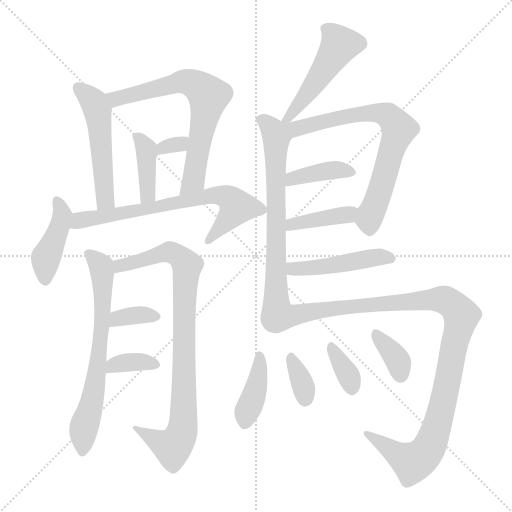
t = 0.00 s
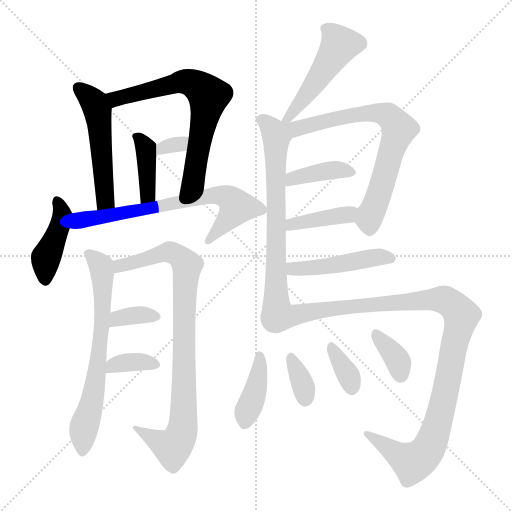
t = 2.81 s
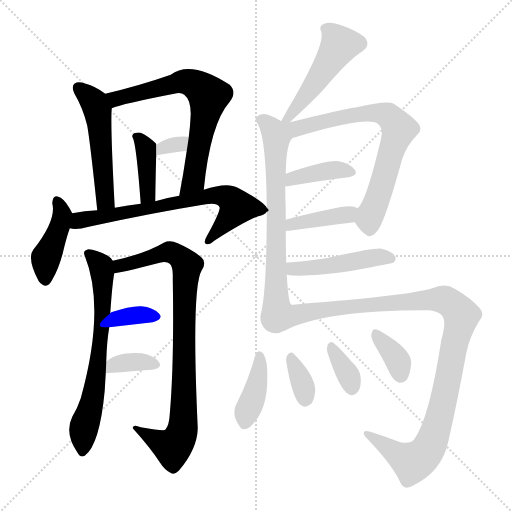
t = 5.63 s
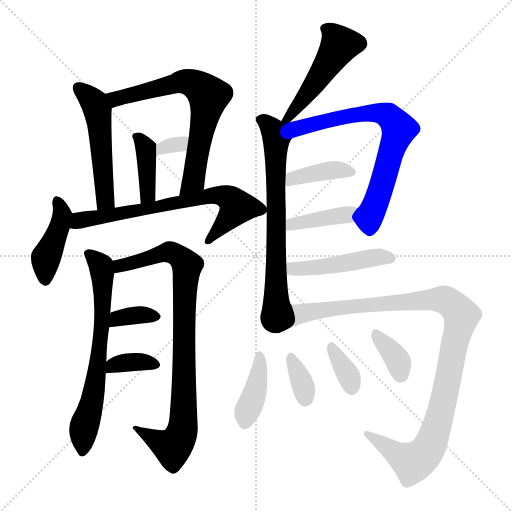
t = 8.44 s
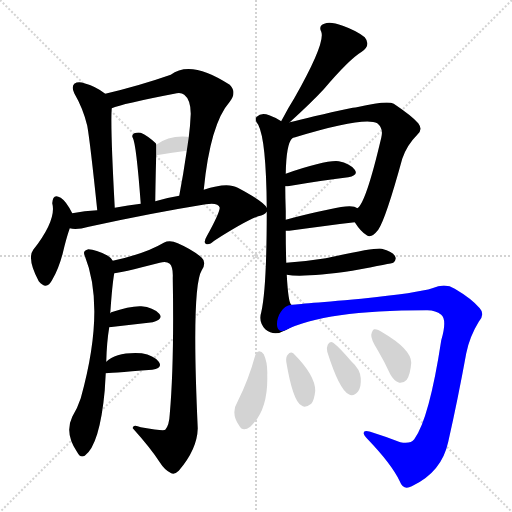
t = 11.26 s
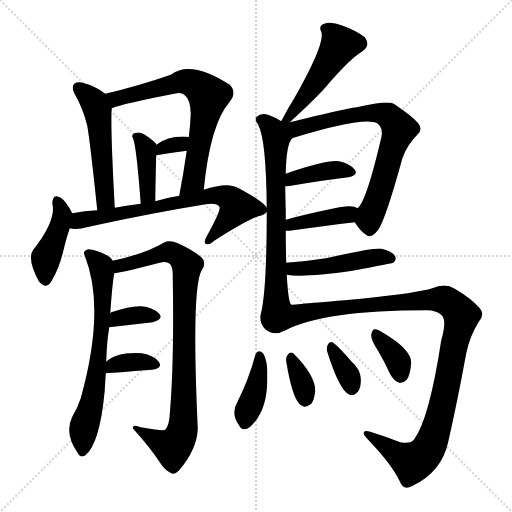
t = 14.07 s

The animated SVG that drew these frames (rendered in a browser with its animation timeline set to each time). Animation: 21 CSS @keyframes rules; one cycle of 14.07 s.

<svg version="1.1" viewBox="0 0 1024 1024" xmlns="http://www.w3.org/2000/svg">
  <g stroke="lightgray" stroke-dasharray="1,1" stroke-width="1" transform="scale(4, 4)">
    <line x1="0" y1="0" x2="256" y2="256"></line>
    <line x1="256" y1="0" x2="0" y2="256"></line>
    <line x1="128" y1="0" x2="128" y2="256"></line>
    <line x1="0" y1="128" x2="256" y2="128"></line>
  </g>
<g transform="scale(1, -1) translate(0, -900)">
   <style type="text/css">
    @keyframes keyframes0 {
      from {
       stroke: blue;
       stroke-dashoffset: 512;
       stroke-width: 128;
       }
       63% {
       animation-timing-function: step-end;
       stroke: blue;
       stroke-dashoffset: 0;
       stroke-width: 128;
       }
       to {
       stroke: black;
       stroke-width: 1024;
       }
       }
       #make-me-a-hanzi-animation-0 {
         animation: keyframes0 0.666667s both;
         animation-delay: 0.000000s;
         animation-timing-function: linear;
       }
    @keyframes keyframes1 {
      from {
       stroke: blue;
       stroke-dashoffset: 672;
       stroke-width: 128;
       }
       69% {
       animation-timing-function: step-end;
       stroke: blue;
       stroke-dashoffset: 0;
       stroke-width: 128;
       }
       to {
       stroke: black;
       stroke-width: 1024;
       }
       }
       #make-me-a-hanzi-animation-1 {
         animation: keyframes1 0.796875s both;
         animation-delay: 0.666667s;
         animation-timing-function: linear;
       }
    @keyframes keyframes2 {
      from {
       stroke: blue;
       stroke-dashoffset: 386;
       stroke-width: 128;
       }
       56% {
       animation-timing-function: step-end;
       stroke: blue;
       stroke-dashoffset: 0;
       stroke-width: 128;
       }
       to {
       stroke: black;
       stroke-width: 1024;
       }
       }
       #make-me-a-hanzi-animation-2 {
         animation: keyframes2 0.564128s both;
         animation-delay: 1.463542s;
         animation-timing-function: linear;
       }
    @keyframes keyframes3 {
      from {
       stroke: blue;
       stroke-dashoffset: 419;
       stroke-width: 128;
       }
       58% {
       animation-timing-function: step-end;
       stroke: blue;
       stroke-dashoffset: 0;
       stroke-width: 128;
       }
       to {
       stroke: black;
       stroke-width: 1024;
       }
       }
       #make-me-a-hanzi-animation-3 {
         animation: keyframes3 0.590983s both;
         animation-delay: 2.027669s;
         animation-timing-function: linear;
       }
    @keyframes keyframes4 {
      from {
       stroke: blue;
       stroke-dashoffset: 690;
       stroke-width: 128;
       }
       69% {
       animation-timing-function: step-end;
       stroke: blue;
       stroke-dashoffset: 0;
       stroke-width: 128;
       }
       to {
       stroke: black;
       stroke-width: 1024;
       }
       }
       #make-me-a-hanzi-animation-4 {
         animation: keyframes4 0.811523s both;
         animation-delay: 2.618652s;
         animation-timing-function: linear;
       }
    @keyframes keyframes5 {
      from {
       stroke: blue;
       stroke-dashoffset: 661;
       stroke-width: 128;
       }
       68% {
       animation-timing-function: step-end;
       stroke: blue;
       stroke-dashoffset: 0;
       stroke-width: 128;
       }
       to {
       stroke: black;
       stroke-width: 1024;
       }
       }
       #make-me-a-hanzi-animation-5 {
         animation: keyframes5 0.787923s both;
         animation-delay: 3.430176s;
         animation-timing-function: linear;
       }
    @keyframes keyframes6 {
      from {
       stroke: blue;
       stroke-dashoffset: 866;
       stroke-width: 128;
       }
       74% {
       animation-timing-function: step-end;
       stroke: blue;
       stroke-dashoffset: 0;
       stroke-width: 128;
       }
       to {
       stroke: black;
       stroke-width: 1024;
       }
       }
       #make-me-a-hanzi-animation-6 {
         animation: keyframes6 0.954753s both;
         animation-delay: 4.218099s;
         animation-timing-function: linear;
       }
    @keyframes keyframes7 {
      from {
       stroke: blue;
       stroke-dashoffset: 345;
       stroke-width: 128;
       }
       53% {
       animation-timing-function: step-end;
       stroke: blue;
       stroke-dashoffset: 0;
       stroke-width: 128;
       }
       to {
       stroke: black;
       stroke-width: 1024;
       }
       }
       #make-me-a-hanzi-animation-7 {
         animation: keyframes7 0.530762s both;
         animation-delay: 5.172852s;
         animation-timing-function: linear;
       }
    @keyframes keyframes8 {
      from {
       stroke: blue;
       stroke-dashoffset: 357;
       stroke-width: 128;
       }
       54% {
       animation-timing-function: step-end;
       stroke: blue;
       stroke-dashoffset: 0;
       stroke-width: 128;
       }
       to {
       stroke: black;
       stroke-width: 1024;
       }
       }
       #make-me-a-hanzi-animation-8 {
         animation: keyframes8 0.540527s both;
         animation-delay: 5.703613s;
         animation-timing-function: linear;
       }
    @keyframes keyframes9 {
      from {
       stroke: blue;
       stroke-dashoffset: 490;
       stroke-width: 128;
       }
       61% {
       animation-timing-function: step-end;
       stroke: blue;
       stroke-dashoffset: 0;
       stroke-width: 128;
       }
       to {
       stroke: black;
       stroke-width: 1024;
       }
       }
       #make-me-a-hanzi-animation-9 {
         animation: keyframes9 0.648763s both;
         animation-delay: 6.244141s;
         animation-timing-function: linear;
       }
    @keyframes keyframes10 {
      from {
       stroke: blue;
       stroke-dashoffset: 683;
       stroke-width: 128;
       }
       69% {
       animation-timing-function: step-end;
       stroke: blue;
       stroke-dashoffset: 0;
       stroke-width: 128;
       }
       to {
       stroke: black;
       stroke-width: 1024;
       }
       }
       #make-me-a-hanzi-animation-10 {
         animation: keyframes10 0.805827s both;
         animation-delay: 6.892904s;
         animation-timing-function: linear;
       }
    @keyframes keyframes11 {
      from {
       stroke: blue;
       stroke-dashoffset: 696;
       stroke-width: 128;
       }
       69% {
       animation-timing-function: step-end;
       stroke: blue;
       stroke-dashoffset: 0;
       stroke-width: 128;
       }
       to {
       stroke: black;
       stroke-width: 1024;
       }
       }
       #make-me-a-hanzi-animation-11 {
         animation: keyframes11 0.816406s both;
         animation-delay: 7.698730s;
         animation-timing-function: linear;
       }
    @keyframes keyframes12 {
      from {
       stroke: blue;
       stroke-dashoffset: 390;
       stroke-width: 128;
       }
       56% {
       animation-timing-function: step-end;
       stroke: blue;
       stroke-dashoffset: 0;
       stroke-width: 128;
       }
       to {
       stroke: black;
       stroke-width: 1024;
       }
       }
       #make-me-a-hanzi-animation-12 {
         animation: keyframes12 0.567383s both;
         animation-delay: 8.515137s;
         animation-timing-function: linear;
       }
    @keyframes keyframes13 {
      from {
       stroke: blue;
       stroke-dashoffset: 394;
       stroke-width: 128;
       }
       56% {
       animation-timing-function: step-end;
       stroke: blue;
       stroke-dashoffset: 0;
       stroke-width: 128;
       }
       to {
       stroke: black;
       stroke-width: 1024;
       }
       }
       #make-me-a-hanzi-animation-13 {
         animation: keyframes13 0.570638s both;
         animation-delay: 9.082520s;
         animation-timing-function: linear;
       }
    @keyframes keyframes14 {
      from {
       stroke: blue;
       stroke-dashoffset: 465;
       stroke-width: 128;
       }
       60% {
       animation-timing-function: step-end;
       stroke: blue;
       stroke-dashoffset: 0;
       stroke-width: 128;
       }
       to {
       stroke: black;
       stroke-width: 1024;
       }
       }
       #make-me-a-hanzi-animation-14 {
         animation: keyframes14 0.628418s both;
         animation-delay: 9.653158s;
         animation-timing-function: linear;
       }
    @keyframes keyframes15 {
      from {
       stroke: blue;
       stroke-dashoffset: 1055;
       stroke-width: 128;
       }
       77% {
       animation-timing-function: step-end;
       stroke: blue;
       stroke-dashoffset: 0;
       stroke-width: 128;
       }
       to {
       stroke: black;
       stroke-width: 1024;
       }
       }
       #make-me-a-hanzi-animation-15 {
         animation: keyframes15 1.108561s both;
         animation-delay: 10.281576s;
         animation-timing-function: linear;
       }
    @keyframes keyframes16 {
      from {
       stroke: blue;
       stroke-dashoffset: 394;
       stroke-width: 128;
       }
       56% {
       animation-timing-function: step-end;
       stroke: blue;
       stroke-dashoffset: 0;
       stroke-width: 128;
       }
       to {
       stroke: black;
       stroke-width: 1024;
       }
       }
       #make-me-a-hanzi-animation-16 {
         animation: keyframes16 0.570638s both;
         animation-delay: 11.390137s;
         animation-timing-function: linear;
       }
    @keyframes keyframes17 {
      from {
       stroke: blue;
       stroke-dashoffset: 341;
       stroke-width: 128;
       }
       53% {
       animation-timing-function: step-end;
       stroke: blue;
       stroke-dashoffset: 0;
       stroke-width: 128;
       }
       to {
       stroke: black;
       stroke-width: 1024;
       }
       }
       #make-me-a-hanzi-animation-17 {
         animation: keyframes17 0.527507s both;
         animation-delay: 11.960775s;
         animation-timing-function: linear;
       }
    @keyframes keyframes18 {
      from {
       stroke: blue;
       stroke-dashoffset: 347;
       stroke-width: 128;
       }
       53% {
       animation-timing-function: step-end;
       stroke: blue;
       stroke-dashoffset: 0;
       stroke-width: 128;
       }
       to {
       stroke: black;
       stroke-width: 1024;
       }
       }
       #make-me-a-hanzi-animation-18 {
         animation: keyframes18 0.532389s both;
         animation-delay: 12.488281s;
         animation-timing-function: linear;
       }
    @keyframes keyframes19 {
      from {
       stroke: blue;
       stroke-dashoffset: 356;
       stroke-width: 128;
       }
       54% {
       animation-timing-function: step-end;
       stroke: blue;
       stroke-dashoffset: 0;
       stroke-width: 128;
       }
       to {
       stroke: black;
       stroke-width: 1024;
       }
       }
       #make-me-a-hanzi-animation-19 {
         animation: keyframes19 0.539714s both;
         animation-delay: 13.020671s;
         animation-timing-function: linear;
       }
    @keyframes keyframes20 {
      from {
       stroke: blue;
       stroke-dashoffset: 318;
       stroke-width: 128;
       }
       51% {
       animation-timing-function: step-end;
       stroke: blue;
       stroke-dashoffset: 0;
       stroke-width: 128;
       }
       to {
       stroke: black;
       stroke-width: 1024;
       }
       }
       #make-me-a-hanzi-animation-20 {
         animation: keyframes20 0.508789s both;
         animation-delay: 13.560384s;
         animation-timing-function: linear;
       }
</style>
<path d="M 210.5 712.5 Q 191.5 727.5 168.5 733.5 Q 156.5 737.5 148.5 732.5 Q 142.5 726.5 148.5 713.5 Q 166.5 682.5 174.5 648.5 Q 180.5 614.5 194.5 479.5 C 197.5 449.5 231.5 454.5 229.5 484.5 Q 220.5 649.5 223.5 683.5 C 224.5 702.5 224.5 702.5 210.5 712.5 Z" fill="lightgray"></path> 
<path d="M 407.5 520.5 Q 420.5 652.5 459.5 696.5 Q 474.5 715.5 459.5 730.5 Q 381.5 781.5 341.5 750.5 Q 278.5 728.5 210.5 712.5 C 181.5 705.5 195.5 673.5 223.5 683.5 Q 244.5 692.5 348.5 712.5 Q 361.5 716.5 368.5 710.5 Q 381.5 700.5 381.5 672.5 Q 380.5 648.5 377.5 625.5 L 373.5 598.5 Q 366.5 550.5 358.5 508.5 C 352.5 479.5 404.5 490.5 407.5 520.5 Z" fill="lightgray"></path> 
<path d="M 310.5 497.5 Q 311.5 563.5 312.5 589.5 L 312.5 610.5 Q 312.5 611.5 311.5 613.5 Q 295.5 628.5 281.5 634.5 Q 274.5 635.5 268.5 633.5 Q 262.5 630.5 265.5 624.5 Q 272.5 612.5 281.5 492.5 C 283.5 462.5 310.5 467.5 310.5 497.5 Z" fill="lightgray"></path> 
<path d="M 144.5 473.5 Q 132.5 497.5 121.5 504.5 Q 105.5 514.5 104.5 493.5 Q 113.5 460.5 66.5 400.5 Q 53.5 382.5 77.5 337.5 Q 93.5 318.5 104.5 340.5 Q 117.5 362.5 125.5 393.5 Q 132.5 423.5 139.5 443.5 C 147.5 467.5 147.5 467.5 144.5 473.5 Z" fill="lightgray"></path> 
<path d="M 139.5 443.5 Q 152.5 439.5 177.5 446.5 Q 300.5 473.5 411.5 491.5 Q 436.5 495.5 439.5 484.5 Q 438.5 472.5 413.5 427.5 Q 406.5 415.5 411.5 412.5 Q 417.5 408.5 428.5 418.5 Q 491.5 458.5 516.5 467.5 Q 529.5 470.5 533.5 476.5 C 538.5 479.5 538.5 479.5 533.5 484.5 Q 526.5 497.5 475.5 524.5 Q 454.5 536.5 407.5 520.5 L 358.5 508.5 Q 333.5 504.5 310.5 497.5 L 281.5 492.5 Q 256.5 489.5 229.5 484.5 L 194.5 479.5 Q 169.5 478.5 144.5 473.5 C 114.5 468.5 109.5 446.5 139.5 443.5 Z" fill="lightgray"></path> 
<path d="M 212.5 176.5 Q 213.5 216.5 218.5 245.5 L 220.5 273.5 Q 224.5 331.5 228.5 353.5 C 231.5 372.5 231.5 372.5 225.5 378.5 Q 222.5 384.5 215.5 388.5 Q 191.5 401.5 176.5 401.5 Q 164.5 398.5 169.5 388.5 Q 211.5 283.5 161.5 103.5 Q 154.5 82.5 144.5 66.5 Q 128.5 33.5 154.5 -4.5 Q 160.5 -16.5 169.5 -11.5 Q 199.5 10.5 209.5 119.5 Q 210.5 137.5 211.5 153.5 L 212.5 176.5 Z" fill="lightgray"></path> 
<path d="M 228.5 353.5 Q 237.5 353.5 319.5 374.5 Q 332.5 378.5 339.5 372.5 Q 346.5 365.5 345.5 344.5 Q 348.5 173.5 339.5 71.5 Q 338.5 49.5 330.5 40.5 Q 327.5 37.5 281.5 45.5 Q 265.5 52.5 265.5 43.5 Q 301.5 3.5 319.5 -24.5 Q 329.5 -40.5 342.5 -46.5 Q 349.5 -49.5 357.5 -41.5 Q 394.5 1.5 395.5 43.5 Q 382.5 325.5 403.5 359.5 Q 413.5 375.5 403.5 384.5 Q 385.5 400.5 355.5 413.5 Q 339.5 420.5 327.5 414.5 Q 290.5 392.5 225.5 378.5 C 196.5 371.5 198.5 348.5 228.5 353.5 Z" fill="lightgray"></path> 
<path d="M 218.5 245.5 L 305.5 255.5 Q 327.5 261.5 318.5 272.5 Q 306.5 285.5 282.5 287.5 Q 260.5 288.5 222.5 275.5 L 220.5 273.5 C 197.5 254.5 188.5 242.5 218.5 245.5 Z" fill="lightgray"></path> 
<path d="M 211.5 153.5 Q 212.5 153.5 304.5 160.5 Q 326.5 164.5 317.5 176.5 Q 307.5 189.5 283.5 193.5 Q 232.5 196.5 212.5 176.5 C 190.5 156.5 185.5 151.5 211.5 153.5 Z" fill="lightgray"></path> 
<path d="M 579.5 655.5 Q 622.5 694.5 647.5 721.5 Q 698.5 781.5 723.5 796.5 Q 742.5 809.5 729.5 825.5 Q 713.5 838.5 685.5 848.5 Q 660.5 857.5 648.5 852.5 Q 636.5 848.5 642.5 836.5 Q 651.5 814.5 588.5 703.5 Q 576.5 684.5 564.5 661.5 Q 563.5 660.5 562.5 657.5 C 548.5 630.5 557.5 635.5 579.5 655.5 Z" fill="lightgray"></path> 
<path d="M 533.5 476.5 Q 533.5 323.5 522.5 275.5 Q 516.5 256.5 530.5 241.5 Q 548.5 226.5 570.5 239.5 C 596.5 250.5 592.5 262.5 582.5 290.5 Q 576.5 294.5 573.5 350.5 L 572.5 374.5 Q 571.5 405.5 571.5 438.5 L 571.5 460.5 Q 571.5 470.5 571.5 478.5 Q 570.5 505.5 570.5 527.5 L 571.5 552.5 Q 572.5 612.5 584.5 623.5 C 605.5 663.5 588.5 642.5 562.5 657.5 Q 552.5 664.5 538.5 669.5 Q 522.5 675.5 513.5 666.5 Q 507.5 662.5 516.5 650.5 Q 532.5 619.5 533.5 484.5 L 533.5 476.5 Z" fill="lightgray"></path> 
<path d="M 709.5 455.5 Q 721.5 436.5 733.5 429.5 Q 742.5 422.5 756.5 440.5 Q 771.5 462.5 804.5 582.5 Q 813.5 609.5 834.5 630.5 Q 846.5 640.5 836.5 653.5 Q 823.5 668.5 787.5 692.5 Q 774.5 699.5 713.5 685.5 Q 706.5 685.5 628.5 667.5 Q 600.5 660.5 579.5 655.5 C 550.5 648.5 555.5 614.5 584.5 623.5 Q 585.5 624.5 590.5 625.5 Q 728.5 667.5 754.5 653.5 Q 767.5 643.5 762.5 624.5 Q 731.5 492.5 714.5 483.5 C 701.5 466.5 701.5 466.5 709.5 455.5 Z" fill="lightgray"></path> 
<path d="M 570.5 527.5 Q 571.5 527.5 575.5 527.5 Q 645.5 539.5 696.5 545.5 Q 717.5 549.5 709.5 560.5 Q 699.5 573.5 677.5 577.5 Q 652.5 580.5 571.5 552.5 C 543.5 542.5 540.5 527.5 570.5 527.5 Z" fill="lightgray"></path> 
<path d="M 571.5 438.5 Q 574.5 438.5 578.5 438.5 Q 651.5 448.5 709.5 455.5 C 739.5 459.5 740.5 468.5 714.5 483.5 Q 705.5 492.5 659.5 481.5 Q 610.5 471.5 571.5 460.5 C 542.5 452.5 541.5 438.5 571.5 438.5 Z" fill="lightgray"></path> 
<path d="M 573.5 350.5 Q 606.5 344.5 704.5 358.5 Q 785.5 373.5 786.5 374.5 Q 793.5 380.5 790.5 386.5 Q 786.5 396.5 763.5 402.5 Q 751.5 405.5 651.5 383.5 Q 614.5 377.5 572.5 374.5 C 542.5 372.5 543.5 354.5 573.5 350.5 Z" fill="lightgray"></path> 
<path d="M 570.5 239.5 Q 649.5 279.5 851.5 279.5 Q 870.5 280.5 882.5 270.5 Q 894.5 260.5 882.5 219.5 Q 858.5 62.5 828.5 21.5 Q 821.5 11.5 800.5 15.5 Q 769.5 27.5 740.5 36.5 Q 727.5 40.5 727.5 34.5 Q 726.5 30.5 734.5 22.5 Q 783.5 -28.5 799.5 -62.5 Q 806.5 -81.5 823.5 -72.5 Q 883.5 -44.5 896.5 16.5 Q 915.5 100.5 932.5 193.5 Q 939.5 227.5 957.5 256.5 Q 970.5 271.5 959.5 283.5 Q 943.5 302.5 909.5 322.5 Q 890.5 334.5 864.5 323.5 Q 837.5 314.5 722.5 302.5 Q 583.5 290.5 582.5 290.5 C 552.5 287.5 542.5 227.5 570.5 239.5 Z" fill="lightgray"></path> 
<path d="M 510.5 189.5 Q 497.5 141.5 475.5 97.5 Q 460.5 73.5 478.5 48.5 Q 485.5 35.5 500.5 46.5 Q 536.5 79.5 534.5 149.5 Q 535.5 174.5 527.5 191.5 Q 523.5 197.5 518.5 197.5 Q 512.5 196.5 510.5 189.5 Z" fill="lightgray"></path> 
<path d="M 572.5 176.5 Q 585.5 98.5 602.5 89.5 Q 609.5 82.5 622.5 92.5 Q 628.5 99.5 630.5 118.5 Q 630.5 149.5 586.5 193.5 Q 580.5 197.5 575.5 190.5 Q 571.5 186.5 572.5 176.5 Z" fill="lightgray"></path> 
<path d="M 654.5 196.5 Q 678.5 120.5 697.5 111.5 Q 706.5 105.5 716.5 117.5 Q 722.5 126.5 721.5 143.5 Q 720.5 161.5 702.5 177.5 Q 678.5 205.5 666.5 214.5 Q 659.5 218.5 655.5 210.5 Q 652.5 204.5 654.5 196.5 Z" fill="lightgray"></path> 
<path d="M 755.5 199.5 Q 768.5 177.5 780.5 151.5 Q 787.5 138.5 798.5 134.5 Q 807.5 133.5 813.5 140.5 Q 820.5 150.5 822.5 174.5 Q 822.5 201.5 764.5 235.5 Q 754.5 242.5 748.5 241.5 Q 744.5 240.5 742.5 230.5 Q 741.5 221.5 755.5 199.5 Z" fill="lightgray"></path> 
<path d="M 312.5 589.5 Q 345.5 595.5 373.5 598.5 C 403.5 601.5 405.5 614.5 377.5 625.5 Q 376.5 626.5 374.5 626.5 Q 338.5 629.5 312.5 610.5 C 287.5 593.5 282.5 584.5 312.5 589.5 Z" fill="lightgray"></path> 
      <clipPath id="make-me-a-hanzi-clip-0">
      <path d="M 210.5 712.5 Q 191.5 727.5 168.5 733.5 Q 156.5 737.5 148.5 732.5 Q 142.5 726.5 148.5 713.5 Q 166.5 682.5 174.5 648.5 Q 180.5 614.5 194.5 479.5 C 197.5 449.5 231.5 454.5 229.5 484.5 Q 220.5 649.5 223.5 683.5 C 224.5 702.5 224.5 702.5 210.5 712.5 Z" fill="lightgray"></path>
      </clipPath>
      <path clip-path="url(#make-me-a-hanzi-clip-0)" d="M 155.5 725.5 L 179.5 704.5 L 194.5 680.5 L 209.5 498.5 L 198.5 491.5 " fill="none" id="make-me-a-hanzi-animation-0" stroke-dasharray="384 768" stroke-linecap="round"></path>

      <clipPath id="make-me-a-hanzi-clip-1">
      <path d="M 407.5 520.5 Q 420.5 652.5 459.5 696.5 Q 474.5 715.5 459.5 730.5 Q 381.5 781.5 341.5 750.5 Q 278.5 728.5 210.5 712.5 C 181.5 705.5 195.5 673.5 223.5 683.5 Q 244.5 692.5 348.5 712.5 Q 361.5 716.5 368.5 710.5 Q 381.5 700.5 381.5 672.5 Q 380.5 648.5 377.5 625.5 L 373.5 598.5 Q 366.5 550.5 358.5 508.5 C 352.5 479.5 404.5 490.5 407.5 520.5 Z" fill="lightgray"></path>
      </clipPath>
      <path clip-path="url(#make-me-a-hanzi-clip-1)" d="M 219.5 707.5 L 231.5 702.5 L 365.5 737.5 L 391.5 730.5 L 414.5 711.5 L 386.5 539.5 L 363.5 514.5 " fill="none" id="make-me-a-hanzi-animation-1" stroke-dasharray="544 1088" stroke-linecap="round"></path>

      <clipPath id="make-me-a-hanzi-clip-2">
      <path d="M 310.5 497.5 Q 311.5 563.5 312.5 589.5 L 312.5 610.5 Q 312.5 611.5 311.5 613.5 Q 295.5 628.5 281.5 634.5 Q 274.5 635.5 268.5 633.5 Q 262.5 630.5 265.5 624.5 Q 272.5 612.5 281.5 492.5 C 283.5 462.5 310.5 467.5 310.5 497.5 Z" fill="lightgray"></path>
      </clipPath>
      <path clip-path="url(#make-me-a-hanzi-clip-2)" d="M 275.5 626.5 L 292.5 594.5 L 295.5 511.5 L 286.5 505.5 " fill="none" id="make-me-a-hanzi-animation-2" stroke-dasharray="258 516" stroke-linecap="round"></path>

      <clipPath id="make-me-a-hanzi-clip-3">
      <path d="M 144.5 473.5 Q 132.5 497.5 121.5 504.5 Q 105.5 514.5 104.5 493.5 Q 113.5 460.5 66.5 400.5 Q 53.5 382.5 77.5 337.5 Q 93.5 318.5 104.5 340.5 Q 117.5 362.5 125.5 393.5 Q 132.5 423.5 139.5 443.5 C 147.5 467.5 147.5 467.5 144.5 473.5 Z" fill="lightgray"></path>
      </clipPath>
      <path clip-path="url(#make-me-a-hanzi-clip-3)" d="M 113.5 497.5 L 124.5 469.5 L 91.5 381.5 L 90.5 342.5 " fill="none" id="make-me-a-hanzi-animation-3" stroke-dasharray="291 582" stroke-linecap="round"></path>

      <clipPath id="make-me-a-hanzi-clip-4">
      <path d="M 139.5 443.5 Q 152.5 439.5 177.5 446.5 Q 300.5 473.5 411.5 491.5 Q 436.5 495.5 439.5 484.5 Q 438.5 472.5 413.5 427.5 Q 406.5 415.5 411.5 412.5 Q 417.5 408.5 428.5 418.5 Q 491.5 458.5 516.5 467.5 Q 529.5 470.5 533.5 476.5 C 538.5 479.5 538.5 479.5 533.5 484.5 Q 526.5 497.5 475.5 524.5 Q 454.5 536.5 407.5 520.5 L 358.5 508.5 Q 333.5 504.5 310.5 497.5 L 281.5 492.5 Q 256.5 489.5 229.5 484.5 L 194.5 479.5 Q 169.5 478.5 144.5 473.5 C 114.5 468.5 109.5 446.5 139.5 443.5 Z" fill="lightgray"></path>
      </clipPath>
      <path clip-path="url(#make-me-a-hanzi-clip-4)" d="M 145.5 450.5 L 158.5 459.5 L 404.5 505.5 L 436.5 510.5 L 461.5 501.5 L 474.5 485.5 L 415.5 419.5 " fill="none" id="make-me-a-hanzi-animation-4" stroke-dasharray="562 1124" stroke-linecap="round"></path>

      <clipPath id="make-me-a-hanzi-clip-5">
      <path d="M 212.5 176.5 Q 213.5 216.5 218.5 245.5 L 220.5 273.5 Q 224.5 331.5 228.5 353.5 C 231.5 372.5 231.5 372.5 225.5 378.5 Q 222.5 384.5 215.5 388.5 Q 191.5 401.5 176.5 401.5 Q 164.5 398.5 169.5 388.5 Q 211.5 283.5 161.5 103.5 Q 154.5 82.5 144.5 66.5 Q 128.5 33.5 154.5 -4.5 Q 160.5 -16.5 169.5 -11.5 Q 199.5 10.5 209.5 119.5 Q 210.5 137.5 211.5 153.5 L 212.5 176.5 Z" fill="lightgray"></path>
      </clipPath>
      <path clip-path="url(#make-me-a-hanzi-clip-5)" d="M 180.5 390.5 L 198.5 372.5 L 204.5 356.5 L 206.5 283.5 L 191.5 138.5 L 166.5 35.5 L 164.5 -2.5 " fill="none" id="make-me-a-hanzi-animation-5" stroke-dasharray="533 1066" stroke-linecap="round"></path>

      <clipPath id="make-me-a-hanzi-clip-6">
      <path d="M 228.5 353.5 Q 237.5 353.5 319.5 374.5 Q 332.5 378.5 339.5 372.5 Q 346.5 365.5 345.5 344.5 Q 348.5 173.5 339.5 71.5 Q 338.5 49.5 330.5 40.5 Q 327.5 37.5 281.5 45.5 Q 265.5 52.5 265.5 43.5 Q 301.5 3.5 319.5 -24.5 Q 329.5 -40.5 342.5 -46.5 Q 349.5 -49.5 357.5 -41.5 Q 394.5 1.5 395.5 43.5 Q 382.5 325.5 403.5 359.5 Q 413.5 375.5 403.5 384.5 Q 385.5 400.5 355.5 413.5 Q 339.5 420.5 327.5 414.5 Q 290.5 392.5 225.5 378.5 C 196.5 371.5 198.5 348.5 228.5 353.5 Z" fill="lightgray"></path>
      </clipPath>
      <path clip-path="url(#make-me-a-hanzi-clip-6)" d="M 230.5 360.5 L 240.5 369.5 L 338.5 396.5 L 353.5 390.5 L 374.5 368.5 L 364.5 39.5 L 345.5 5.5 L 273.5 40.5 " fill="none" id="make-me-a-hanzi-animation-6" stroke-dasharray="738 1476" stroke-linecap="round"></path>

      <clipPath id="make-me-a-hanzi-clip-7">
      <path d="M 218.5 245.5 L 305.5 255.5 Q 327.5 261.5 318.5 272.5 Q 306.5 285.5 282.5 287.5 Q 260.5 288.5 222.5 275.5 L 220.5 273.5 C 197.5 254.5 188.5 242.5 218.5 245.5 Z" fill="lightgray"></path>
      </clipPath>
      <path clip-path="url(#make-me-a-hanzi-clip-7)" d="M 225.5 252.5 L 236.5 264.5 L 277.5 270.5 L 308.5 266.5 " fill="none" id="make-me-a-hanzi-animation-7" stroke-dasharray="217 434" stroke-linecap="round"></path>

      <clipPath id="make-me-a-hanzi-clip-8">
      <path d="M 211.5 153.5 Q 212.5 153.5 304.5 160.5 Q 326.5 164.5 317.5 176.5 Q 307.5 189.5 283.5 193.5 Q 232.5 196.5 212.5 176.5 C 190.5 156.5 185.5 151.5 211.5 153.5 Z" fill="lightgray"></path>
      </clipPath>
      <path clip-path="url(#make-me-a-hanzi-clip-8)" d="M 212.5 159.5 L 233.5 172.5 L 273.5 177.5 L 308.5 170.5 " fill="none" id="make-me-a-hanzi-animation-8" stroke-dasharray="229 458" stroke-linecap="round"></path>

      <clipPath id="make-me-a-hanzi-clip-9">
      <path d="M 579.5 655.5 Q 622.5 694.5 647.5 721.5 Q 698.5 781.5 723.5 796.5 Q 742.5 809.5 729.5 825.5 Q 713.5 838.5 685.5 848.5 Q 660.5 857.5 648.5 852.5 Q 636.5 848.5 642.5 836.5 Q 651.5 814.5 588.5 703.5 Q 576.5 684.5 564.5 661.5 Q 563.5 660.5 562.5 657.5 C 548.5 630.5 557.5 635.5 579.5 655.5 Z" fill="lightgray"></path>
      </clipPath>
      <path clip-path="url(#make-me-a-hanzi-clip-9)" d="M 650.5 842.5 L 671.5 824.5 L 677.5 807.5 L 602.5 695.5 L 581.5 667.5 L 566.5 657.5 " fill="none" id="make-me-a-hanzi-animation-9" stroke-dasharray="362 724" stroke-linecap="round"></path>

      <clipPath id="make-me-a-hanzi-clip-10">
      <path d="M 533.5 476.5 Q 533.5 323.5 522.5 275.5 Q 516.5 256.5 530.5 241.5 Q 548.5 226.5 570.5 239.5 C 596.5 250.5 592.5 262.5 582.5 290.5 Q 576.5 294.5 573.5 350.5 L 572.5 374.5 Q 571.5 405.5 571.5 438.5 L 571.5 460.5 Q 571.5 470.5 571.5 478.5 Q 570.5 505.5 570.5 527.5 L 571.5 552.5 Q 572.5 612.5 584.5 623.5 C 605.5 663.5 588.5 642.5 562.5 657.5 Q 552.5 664.5 538.5 669.5 Q 522.5 675.5 513.5 666.5 Q 507.5 662.5 516.5 650.5 Q 532.5 619.5 533.5 484.5 L 533.5 476.5 Z" fill="lightgray"></path>
      </clipPath>
      <path clip-path="url(#make-me-a-hanzi-clip-10)" d="M 522.5 659.5 L 553.5 629.5 L 553.5 287.5 L 548.5 261.5 L 558.5 249.5 " fill="none" id="make-me-a-hanzi-animation-10" stroke-dasharray="555 1110" stroke-linecap="round"></path>

      <clipPath id="make-me-a-hanzi-clip-11">
      <path d="M 709.5 455.5 Q 721.5 436.5 733.5 429.5 Q 742.5 422.5 756.5 440.5 Q 771.5 462.5 804.5 582.5 Q 813.5 609.5 834.5 630.5 Q 846.5 640.5 836.5 653.5 Q 823.5 668.5 787.5 692.5 Q 774.5 699.5 713.5 685.5 Q 706.5 685.5 628.5 667.5 Q 600.5 660.5 579.5 655.5 C 550.5 648.5 555.5 614.5 584.5 623.5 Q 585.5 624.5 590.5 625.5 Q 728.5 667.5 754.5 653.5 Q 767.5 643.5 762.5 624.5 Q 731.5 492.5 714.5 483.5 C 701.5 466.5 701.5 466.5 709.5 455.5 Z" fill="lightgray"></path>
      </clipPath>
      <path clip-path="url(#make-me-a-hanzi-clip-11)" d="M 585.5 629.5 L 612.5 648.5 L 727.5 674.5 L 763.5 673.5 L 792.5 651.5 L 797.5 641.5 L 755.5 502.5 L 739.5 468.5 L 739.5 445.5 " fill="none" id="make-me-a-hanzi-animation-11" stroke-dasharray="568 1136" stroke-linecap="round"></path>

      <clipPath id="make-me-a-hanzi-clip-12">
      <path d="M 570.5 527.5 Q 571.5 527.5 575.5 527.5 Q 645.5 539.5 696.5 545.5 Q 717.5 549.5 709.5 560.5 Q 699.5 573.5 677.5 577.5 Q 652.5 580.5 571.5 552.5 C 543.5 542.5 540.5 527.5 570.5 527.5 Z" fill="lightgray"></path>
      </clipPath>
      <path clip-path="url(#make-me-a-hanzi-clip-12)" d="M 573.5 533.5 L 586.5 545.5 L 607.5 550.5 L 680.5 560.5 L 700.5 555.5 " fill="none" id="make-me-a-hanzi-animation-12" stroke-dasharray="262 524" stroke-linecap="round"></path>

      <clipPath id="make-me-a-hanzi-clip-13">
      <path d="M 571.5 438.5 Q 574.5 438.5 578.5 438.5 Q 651.5 448.5 709.5 455.5 C 739.5 459.5 740.5 468.5 714.5 483.5 Q 705.5 492.5 659.5 481.5 Q 610.5 471.5 571.5 460.5 C 542.5 452.5 541.5 438.5 571.5 438.5 Z" fill="lightgray"></path>
      </clipPath>
      <path clip-path="url(#make-me-a-hanzi-clip-13)" d="M 575.5 444.5 L 594.5 454.5 L 695.5 470.5 L 707.5 477.5 " fill="none" id="make-me-a-hanzi-animation-13" stroke-dasharray="266 532" stroke-linecap="round"></path>

      <clipPath id="make-me-a-hanzi-clip-14">
      <path d="M 573.5 350.5 Q 606.5 344.5 704.5 358.5 Q 785.5 373.5 786.5 374.5 Q 793.5 380.5 790.5 386.5 Q 786.5 396.5 763.5 402.5 Q 751.5 405.5 651.5 383.5 Q 614.5 377.5 572.5 374.5 C 542.5 372.5 543.5 354.5 573.5 350.5 Z" fill="lightgray"></path>
      </clipPath>
      <path clip-path="url(#make-me-a-hanzi-clip-14)" d="M 578.5 356.5 L 586.5 362.5 L 653.5 366.5 L 724.5 381.5 L 767.5 386.5 L 782.5 382.5 " fill="none" id="make-me-a-hanzi-animation-14" stroke-dasharray="337 674" stroke-linecap="round"></path>

      <clipPath id="make-me-a-hanzi-clip-15">
      <path d="M 570.5 239.5 Q 649.5 279.5 851.5 279.5 Q 870.5 280.5 882.5 270.5 Q 894.5 260.5 882.5 219.5 Q 858.5 62.5 828.5 21.5 Q 821.5 11.5 800.5 15.5 Q 769.5 27.5 740.5 36.5 Q 727.5 40.5 727.5 34.5 Q 726.5 30.5 734.5 22.5 Q 783.5 -28.5 799.5 -62.5 Q 806.5 -81.5 823.5 -72.5 Q 883.5 -44.5 896.5 16.5 Q 915.5 100.5 932.5 193.5 Q 939.5 227.5 957.5 256.5 Q 970.5 271.5 959.5 283.5 Q 943.5 302.5 909.5 322.5 Q 890.5 334.5 864.5 323.5 Q 837.5 314.5 722.5 302.5 Q 583.5 290.5 582.5 290.5 C 552.5 287.5 542.5 227.5 570.5 239.5 Z" fill="lightgray"></path>
      </clipPath>
      <path clip-path="url(#make-me-a-hanzi-clip-15)" d="M 573.5 245.5 L 606.5 273.5 L 708.5 290.5 L 879.5 301.5 L 902.5 293.5 L 913.5 282.5 L 923.5 268.5 L 920.5 251.5 L 883.5 84.5 L 853.5 -2.5 L 824.5 -25.5 L 734.5 30.5 " fill="none" id="make-me-a-hanzi-animation-15" stroke-dasharray="927 1854" stroke-linecap="round"></path>

      <clipPath id="make-me-a-hanzi-clip-16">
      <path d="M 510.5 189.5 Q 497.5 141.5 475.5 97.5 Q 460.5 73.5 478.5 48.5 Q 485.5 35.5 500.5 46.5 Q 536.5 79.5 534.5 149.5 Q 535.5 174.5 527.5 191.5 Q 523.5 197.5 518.5 197.5 Q 512.5 196.5 510.5 189.5 Z" fill="lightgray"></path>
      </clipPath>
      <path clip-path="url(#make-me-a-hanzi-clip-16)" d="M 519.5 188.5 L 516.5 140.5 L 490.5 54.5 " fill="none" id="make-me-a-hanzi-animation-16" stroke-dasharray="266 532" stroke-linecap="round"></path>

      <clipPath id="make-me-a-hanzi-clip-17">
      <path d="M 572.5 176.5 Q 585.5 98.5 602.5 89.5 Q 609.5 82.5 622.5 92.5 Q 628.5 99.5 630.5 118.5 Q 630.5 149.5 586.5 193.5 Q 580.5 197.5 575.5 190.5 Q 571.5 186.5 572.5 176.5 Z" fill="lightgray"></path>
      </clipPath>
      <path clip-path="url(#make-me-a-hanzi-clip-17)" d="M 583.5 181.5 L 603.5 137.5 L 610.5 101.5 " fill="none" id="make-me-a-hanzi-animation-17" stroke-dasharray="213 426" stroke-linecap="round"></path>

      <clipPath id="make-me-a-hanzi-clip-18">
      <path d="M 654.5 196.5 Q 678.5 120.5 697.5 111.5 Q 706.5 105.5 716.5 117.5 Q 722.5 126.5 721.5 143.5 Q 720.5 161.5 702.5 177.5 Q 678.5 205.5 666.5 214.5 Q 659.5 218.5 655.5 210.5 Q 652.5 204.5 654.5 196.5 Z" fill="lightgray"></path>
      </clipPath>
      <path clip-path="url(#make-me-a-hanzi-clip-18)" d="M 663.5 204.5 L 696.5 150.5 L 704.5 123.5 " fill="none" id="make-me-a-hanzi-animation-18" stroke-dasharray="219 438" stroke-linecap="round"></path>

      <clipPath id="make-me-a-hanzi-clip-19">
      <path d="M 755.5 199.5 Q 768.5 177.5 780.5 151.5 Q 787.5 138.5 798.5 134.5 Q 807.5 133.5 813.5 140.5 Q 820.5 150.5 822.5 174.5 Q 822.5 201.5 764.5 235.5 Q 754.5 242.5 748.5 241.5 Q 744.5 240.5 742.5 230.5 Q 741.5 221.5 755.5 199.5 Z" fill="lightgray"></path>
      </clipPath>
      <path clip-path="url(#make-me-a-hanzi-clip-19)" d="M 750.5 233.5 L 793.5 181.5 L 800.5 149.5 " fill="none" id="make-me-a-hanzi-animation-19" stroke-dasharray="228 456" stroke-linecap="round"></path>

      <clipPath id="make-me-a-hanzi-clip-20">
      <path d="M 312.5 589.5 Q 345.5 595.5 373.5 598.5 C 403.5 601.5 405.5 614.5 377.5 625.5 Q 376.5 626.5 374.5 626.5 Q 338.5 629.5 312.5 610.5 C 287.5 593.5 282.5 584.5 312.5 589.5 Z" fill="lightgray"></path>
      </clipPath>
      <path clip-path="url(#make-me-a-hanzi-clip-20)" d="M 319.5 594.5 L 324.5 604.5 L 373.5 619.5 " fill="none" id="make-me-a-hanzi-animation-20" stroke-dasharray="190 380" stroke-linecap="round"></path>

</g>
</svg>
